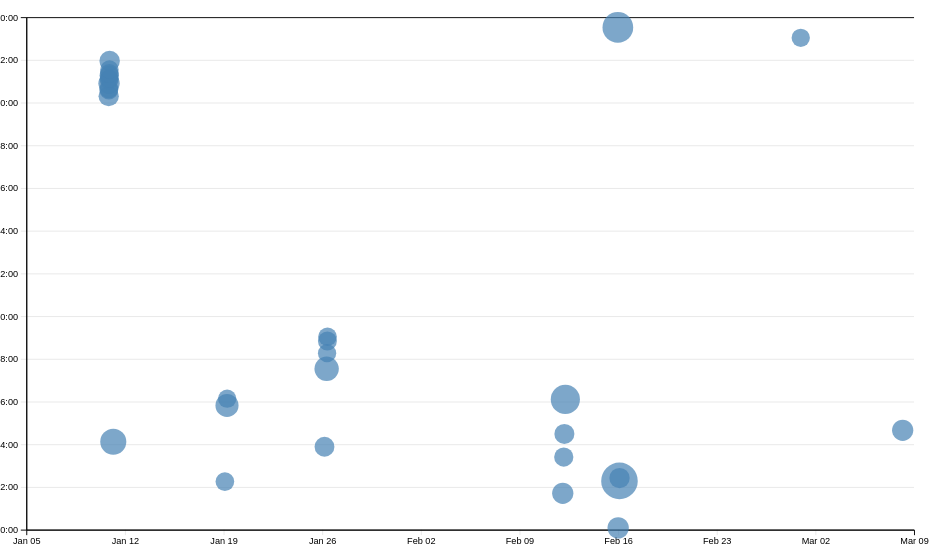
D3 v7 page, settled after 480 driven frames (8 s of simulated time); the page loaded 1 data file(s).


// ── ../global.js
console.log('IT’S ALIVE!');

function $$(selector, context = document) {
  return Array.from(context.querySelectorAll(selector));
}

let pages = [
    { url: '', title: 'Home' },
    { url: 'projects/', title: 'Projects' },
    { url: 'contact/', title: 'Contact Me' },
    { url: 'resume/', title: 'Resume' },
    { url: 'meta/', title: 'Meta' },
    { url: 'https://github.com/zijin-qin', title: 'My GitHub' }
];

let nav = document.createElement('nav');
document.body.prepend(nav);

for (let p of pages) {
    let url = p.url;
    let title = p.title;

    const ARE_WE_HOME = document.documentElement.classList.contains('home');
    if (!ARE_WE_HOME && !url.startsWith('http')) {
        url = '../' + url;
    }

    let a = document.createElement('a');
    a.href = url;
    a.textContent = title;
    nav.append(a);

    if (a.host === location.host && a.pathname === location.pathname) {
        a.classList.add('current');
    }

    // Open external link in new tab
    if (a.host !== location.host) {
        a.target = "_blank";
    }      
}

document.body.insertAdjacentHTML(
    'afterbegin',
    `
      <label class="color-scheme">
          Theme:
          <select>
                <option value="light dark">Automatic</option>
                <option value="light">Light</option>
                <option value="dark">Dark</option>
          </select>
      </label>`
);

let select = document.querySelector('.color-scheme');

if (localStorage.colorScheme) {
    document.documentElement.style.setProperty('color-scheme', localStorage.colorScheme);
    select.value = localStorage.colorScheme;
}

select.addEventListener('input', function (event) {
    console.log('color scheme changed to', event.target.value);
    document.documentElement.style.setProperty('color-scheme', event.target.value);

    localStorage.colorScheme = event.target.value;
});

export async function fetchJSON(url) {
    try {
        // Fetch the JSON file from the given URL
        const response = await fetch(url);
        if (!response.ok) {
            throw new Error(`Failed to fetch projects: ${response.statusText}`);
        }
        const data = await response.json();
        return data; 
    } catch (error) {
        console.error('Error fetching or parsing JSON data:', error);
    }
}

export function renderProjects(project, containerElement, headingLevel = 'h2') {
    containerElement.innerHTML = '';

    const projectsTitle = document.querySelector('.projects-title');
    if (projectsTitle) {
        projectsTitle.innerHTML = `${project.length} Projects`;
    }
    
    // Validate headingLevel
    const validHeadings = ['h1', 'h2', 'h3', 'h4', 'h5', 'h6'];
    if (!validHeadings.includes(headingLevel)) {
        headingLevel = 'h2';  // Default to h2 if invalid headingLevel
    }

    if (Array.isArray(project) && project.length > 0) {
        for (let i = 0; i < project.length; i++) {
            const proj = project[i];  // Accessing each project
                
            const title = proj.title;
            const image = proj.image;
            const description = proj.description;
            const year = proj.year;
            
            const article = document.createElement('article');
            article.innerHTML = `
                <${headingLevel}>${title}</${headingLevel}>
                <img src="${image}" alt="${title}">
                <div class="project-details">
                    <p>${description}</p>
                    <p class="project-year">c. ${year}</p>
                </div>
            `;
            containerElement.appendChild(article);
        }
    }
}

export async function fetchGitHubData(username) {
    return fetchJSON(`https://api.github.com/users/${username}`);
}
// ── main.js
let data = [];
let selectedCommits = [];

async function loadData() {
    data = await d3.csv('loc.csv', (row) => ({
        ...row,
        line: Number(row.line),
        depth: Number(row.depth),
        length: Number(row.length),
        date: new Date(row.date + 'T00:00' + row.timezone),
        datetime: new Date(row.datetime),
    }));

    displayStats();
    createScatterplot();
    brushSelector();
}

document.addEventListener('DOMContentLoaded', async () => {
  await loadData();
});

let commits = d3.groups(data, (d) => d.commit);
console.log(commits);
function processCommits() {
    commits = d3.groups(data, (d) => d.commit)
                .map(([commit, lines]) => {
                    let first = lines[0];
                    let { author, date, time, timezone, datetime } = first;
                    let ret = {
                        id: commit,
                        url: 'https://github.com/vis-society/lab-7/commit/' + commit,
                        author,
                        date,
                        time,
                        timezone,
                        datetime,
                        hourFrac: datetime.getHours() + datetime.getMinutes() / 60,
                        totalLines: lines.length,
                    };

                    Object.defineProperty(ret, 'lines', {
                        value: lines,
                        writable: false,
                        enumerable: false,
                        configurable: false
                    });

                    return ret;
                });
}

function displayStats() {
    // Process commits first
    processCommits();
  
    // Create the dl element
    const dl = d3.select('#stats').append('dl').attr('class', 'stats');
  
    // Add total LOC
    dl.append('dt').html('Total <abbr title="Lines of code">LOC</abbr>');
    dl.append('dd').text(data.length);
  
    // Add total commits
    dl.append('dt').text('Total commits');
    dl.append('dd').text(commits.length);
  
    // Add number of files
    const fileCount = d3.group(data, d => d.file).size;
    dl.append('dt').html('Num files');
    dl.append('dd').text(fileCount);

    // Add max file length (in lines)
    const fileLengths = d3.rollups(
        data,
        (v) => v.length,
        (d) => d.file
    );
    const maxFileLength = d3.max(fileLengths, (d) => d[1]);
    dl.append('dt').html('Max lines');
    dl.append('dd').text(maxFileLength);

    // Add day of week most work is done
    const daysOfWeek = [
        'Sunday', 'Monday', 'Tuesday', 'Wednesday', 'Thursday', 'Friday', 'Saturday'
    ];
    const workByDay = d3.rollups(
        data,
        (v) => v.length,
        (d) => new Date(d.datetime).getDay()
    );
    const maxDay = d3.greatest(workByDay, (d) => d[1])?.[0];
    const maxDayName = daysOfWeek[maxDay];
    dl.append('dt').html('Most work done on');
    dl.append('dd').text(maxDayName);
}

let xScale, yScale;
let brushSelection = null;

function createScatterplot() {
    const width = 1000;
    const height = 600;

    const svg = d3
        .select('#chart')
        .append('svg')
        .attr('viewBox', `0 0 ${width} ${height}`)
        .style('overflow', 'visible');

    xScale = d3
        .scaleTime()
        .domain(d3.extent(commits, (d) => d.datetime))
        .range([0, width])
        .nice();

    yScale = d3.scaleLinear().domain([0, 24]).range([height, 0]);

    const margin = { top: 10, right: 10, bottom: 30, left: 20 };
    const usableArea = {
        top: margin.top,
        right: width - margin.right,
        bottom: height - margin.bottom,
        left: margin.left,
        width: width - margin.left - margin.right,
        height: height - margin.top - margin.bottom,
    };
      
    // Update scales with new ranges
    xScale.range([usableArea.left, usableArea.right]);
    yScale.range([usableArea.bottom, usableArea.top]);

    // Add gridlines BEFORE the axes
    const gridlines = svg
                        .append('g')
                        .attr('class', 'gridlines')
                        .attr('transform', `translate(${usableArea.left}, 0)`);

    // Create gridlines as an axis with no labels and full-width ticks
    gridlines.call(d3.axisLeft(yScale).tickFormat('').tickSize(-usableArea.width));

    // Create the axes
    const xAxis = d3.axisBottom(xScale);
    const yAxis = d3.axisLeft(yScale)
                    .tickFormat((d) => String(d % 24).padStart(2, '0') + ':00');

    // Add X axis
    svg
        .append('g')
        .attr('transform', `translate(0, ${usableArea.bottom})`)
        .call(xAxis);

    // Add Y axis
    svg
        .append('g')
        .attr('transform', `translate(${usableArea.left}, 0)`)
        .call(yAxis);

    const [minLines, maxLines] = d3.extent(commits, (d) => d.totalLines);
    const rScale = d3.scaleSqrt().domain([minLines, maxLines]).range([10, 20]);

    const dots = svg.append('g').attr('class', 'dots');
    const sortedCommits = d3.sort(commits, (d) => -d.totalLines);
    dots
        .selectAll('circle')
        .data(sortedCommits)
        .join('circle')
        .attr('cx', (d) => xScale(d.datetime))
        .attr('cy', (d) => yScale(d.hourFrac))
        .attr('r', 5)
        .attr('fill', 'steelblue')
        .attr('r', (d) => rScale(d.totalLines))
        .style('fill-opacity', 0.7) // Add transparency for overlapping dots

        .on('mouseenter', (event, commit) => {
            d3.select(event.currentTarget).classed('selected', true);
            d3.select(event.currentTarget).style('fill-opacity', 1); // Full opacity on hover
            updateTooltipContent(commit);
            updateTooltipVisibility(true);
            updateTooltipPosition(event);
        })
        .on('mouseleave', () => {
            d3.select(event.currentTarget).classed('selected', false);
            d3.select(event.currentTarget).style('fill-opacity', 0.7); // Restore transparency
            updateTooltipContent({}); // Clear tooltip content
            updateTooltipVisibility(false);
        });
}

function updateTooltipContent(commit) {
    const link = document.getElementById('commit-link');
    const date = document.getElementById('commit-date');
  
    if (Object.keys(commit).length === 0) return;
  
    link.href = commit.url;
    link.textContent = commit.id;
    date.textContent = commit.datetime?.toLocaleString('en', {
        dateStyle: 'full',
    });
}

function updateTooltipVisibility(isVisible) {
    const tooltip = document.getElementById('commit-tooltip');
    tooltip.hidden = !isVisible;
}

function updateTooltipPosition(event) {
    const tooltip = document.getElementById('commit-tooltip');
    tooltip.style.left = `${event.clientX}px`;
    tooltip.style.top = `${event.clientY}px`;
}

function brushSelector() {
    const svg = document.querySelector('svg');

    // Create brush
    d3.select(svg).call(d3.brush());

    // Raise dots and everything after overlay
    d3.select(svg).selectAll('.dots, .overlay ~ *').raise();

    // Update brush initialization to listen for events
    d3.select(svg).call(d3.brush().on('start brush end', brushed));
}

function brushed(evt) {
  let brushSelection = evt.selection;
  selectedCommits = !brushSelection
    ? []
    : commits.filter((commit) => {
        let min = { x: brushSelection[0][0], y: brushSelection[0][1] };
        let max = { x: brushSelection[1][0], y: brushSelection[1][1] };
        let x = xScale(commit.date);
        let y = yScale(commit.hourFrac);

        return x >= min.x && x <= max.x && y >= min.y && y <= max.y;
    });
}

function isCommitSelected(commit) {
  return selectedCommits.includes(commit);
}

function updateSelection() {
    // Update visual state of dots based on selection
    d3.selectAll('circle').classed('selected', (d) => isCommitSelected(d));
}

function updateSelectionCount() {
    const selectedCommits = brushSelection ? commits.filter(isCommitSelected) : [];
  
    const countElement = document.getElementById('selection-count');
    countElement.textContent = `${
        selectedCommits.length || 'No'
    } commits selected`;
  
    return selectedCommits;
}

function updateLanguageBreakdown() {
    const selectedCommits = brushSelection
        ? commits.filter(isCommitSelected)
        : [];
    const container = document.getElementById('language-breakdown');
  
    if (selectedCommits.length === 0) {
        container.innerHTML = '';
        return;
    }
    const requiredCommits = selectedCommits.length ? selectedCommits : commits;
    const lines = requiredCommits.flatMap((d) => d.lines);
  
    // Use d3.rollup to count lines per language
    const breakdown = d3.rollup(
        lines,
        (v) => v.length,
        (d) => d.type
    );
  
    // Update DOM with breakdown
    container.innerHTML = '';
  
    for (const [language, count] of breakdown) {
        const proportion = count / lines.length;
        const formatted = d3.format('.1~%')(proportion);

        container.innerHTML += `
              <dt>${language}</dt>
              <dd>${count} lines (${formatted})</dd>
        `;
    }
  
    return breakdown;
}

### data: loc.csv
file, line, type, commit, author, date, time, timezone, datetime, depth, length
style.css, 1, css, cb899008, zijin-qin, 2025-01-18, 21:49:10, -08:00, 2025-01-18T21:49:10-08:00, 0, 5
style.css, 2, css, 482c38e9, zijin-qin, 2025-01-25, 23:32:37, -08:00, 2025-01-25T23:32:37-08:00, 0, 24
style.css, 3, css, cb899008, zijin-qin, 2025-01-18, 21:49:10, -08:00, 2025-01-18T21:49:10-08:00, 0, 32
style.css, 4, css, cb899008, zijin-qin, 2025-01-18, 21:49:10, -08:00, 2025-01-18T21:49:10-08:00, 0, 33
style.css, 5, css, cb899008, zijin-qin, 2025-01-18, 21:49:10, -08:00, 2025-01-18T21:49:10-08:00, 0, 0
style.css, 6, css, cb899008, zijin-qin, 2025-01-18, 21:49:10, -08:00, 2025-01-18T21:49:10-08:00, 0, 0
style.css, 7, css, 3d40ff52, zijin-qin, 2025-01-10, 12:39:16, -08:00, 2025-01-10T12:39:16-08:00, 0, 5
style.css, 8, css, 3d40ff52, zijin-qin, 2025-01-10, 12:39:16, -08:00, 2025-01-10T12:39:16-08:00, 0, 24
style.css, 9, css, 34ff14c4, zijin-qin, 2025-01-18, 18:15:29, -08:00, 2025-01-18T18:15:29-08:00, 0, 0
style.css, 10, css, 34ff14c4, zijin-qin, 2025-01-18, 18:15:29, -08:00, 2025-01-18T18:15:29-08:00, 0, 16
style.css, 11, css, cb899008, zijin-qin, 2025-01-18, 21:49:10, -08:00, 2025-01-18T21:49:10-08:00, 0, 19
style.css, 12, css, cb899008, zijin-qin, 2025-01-18, 21:49:10, -08:00, 2025-01-18T21:49:10-08:00, 0, 13
style.css, 13, css, cb899008, zijin-qin, 2025-01-18, 21:49:10, -08:00, 2025-01-18T21:49:10-08:00, 0, 0
style.css, 14, css, cb899008, zijin-qin, 2025-01-18, 21:49:10, -08:00, 2025-01-18T21:49:10-08:00, 0, 4
style.css, 15, css, cb899008, zijin-qin, 2025-01-18, 21:49:10, -08:00, 2025-01-18T21:49:10-08:00, 0, 14
style.css, 16, css, cb899008, zijin-qin, 2025-01-18, 21:49:10, -08:00, 2025-01-18T21:49:10-08:00, 0, 0
style.css, 17, css, fa9cab36, zijin-qin, 2025-02-11, 22:06:55, -08:00, 2025-02-11T22:06:55-08:00, 0, 0
style.css, 18, css, fa9cab36, zijin-qin, 2025-02-11, 22:06:55, -08:00, 2025-02-11T22:06:55-08:00, 0, 0
style.css, 19, css, fa9cab36, zijin-qin, 2025-02-11, 22:06:55, -08:00, 2025-02-11T22:06:55-08:00, 0, 4
style.css, 20, css, fa9cab36, zijin-qin, 2025-02-11, 22:06:55, -08:00, 2025-02-11T22:06:55-08:00, 0, 40
style.css, 21, css, fa9cab36, zijin-qin, 2025-02-11, 22:06:55, -08:00, 2025-02-11T22:06:55-08:00, 0, 0
style.css, 22, css, fa9cab36, zijin-qin, 2025-02-11, 22:06:55, -08:00, 2025-02-11T22:06:55-08:00, 0, 13
style.css, 23, css, fa9cab36, zijin-qin, 2025-02-11, 22:06:55, -08:00, 2025-02-11T22:06:55-08:00, 0, 19
style.css, 24, css, fa9cab36, zijin-qin, 2025-02-11, 22:06:55, -08:00, 2025-02-11T22:06:55-08:00, 0, 44
style.css, 25, css, fa9cab36, zijin-qin, 2025-02-11, 22:06:55, -08:00, 2025-02-11T22:06:55-08:00, 0, 0
style.css, 26, css, fa9cab36, zijin-qin, 2025-02-11, 22:06:55, -08:00, 2025-02-11T22:06:55-08:00, 0, 2
style.css, 27, css, fa9cab36, zijin-qin, 2025-02-11, 22:06:55, -08:00, 2025-02-11T22:06:55-08:00, 0, 7
style.css, 28, css, fa9cab36, zijin-qin, 2025-02-11, 22:06:55, -08:00, 2025-02-11T22:06:55-08:00, 0, 21
style.css, 29, css, fa9cab36, zijin-qin, 2025-02-11, 22:06:55, -08:00, 2025-02-11T22:06:55-08:00, 0, 14
style.css, 30, css, fa9cab36, zijin-qin, 2025-02-11, 22:06:55, -08:00, 2025-02-11T22:06:55-08:00, 0, 18
style.css, 31, css, fa9cab36, zijin-qin, 2025-02-11, 22:06:55, -08:00, 2025-02-11T22:06:55-08:00, 0, 14
style.css, 32, css, cb899008, zijin-qin, 2025-01-18, 21:49:10, -08:00, 2025-01-18T21:49:10-08:00, 0, 0
style.css, 33, css, cb899008, zijin-qin, 2025-01-18, 21:49:10, -08:00, 2025-01-18T21:49:10-08:00, 0, 0
style.css, 34, css, fa9cab36, zijin-qin, 2025-02-11, 22:06:55, -08:00, 2025-02-11T22:06:55-08:00, 0, 10
style.css, 35, css, fa9cab36, zijin-qin, 2025-02-11, 22:06:55, -08:00, 2025-02-11T22:06:55-08:00, 0, 46
style.css, 36, css, fa9cab36, zijin-qin, 2025-02-11, 22:06:55, -08:00, 2025-02-11T22:06:55-08:00, 0, 21
style.css, 37, css, fa9cab36, zijin-qin, 2025-02-11, 22:06:55, -08:00, 2025-02-11T22:06:55-08:00, 0, 17
style.css, 38, css, fa9cab36, zijin-qin, 2025-02-11, 22:06:55, -08:00, 2025-02-11T22:06:55-08:00, 0, 0
style.css, 39, css, 482c38e9, zijin-qin, 2025-01-25, 23:32:37, -08:00, 2025-01-25T23:32:37-08:00, 0, 0
style.css, 40, css, fa9cab36, zijin-qin, 2025-02-11, 22:06:55, -08:00, 2025-02-11T22:06:55-08:00, 0, 8
style.css, 41, css, fa9cab36, zijin-qin, 2025-02-11, 22:06:55, -08:00, 2025-02-11T22:06:55-08:00, 0, 46
style.css, 42, css, fa9cab36, zijin-qin, 2025-02-11, 22:06:55, -08:00, 2025-02-11T22:06:55-08:00, 0, 70
style.css, 43, css, fa9cab36, zijin-qin, 2025-02-11, 22:06:55, -08:00, 2025-02-11T22:06:55-08:00, 0, 21
style.css, 44, css, fa9cab36, zijin-qin, 2025-02-11, 22:06:55, -08:00, 2025-02-11T22:06:55-08:00, 0, 0
style.css, 45, css, fa9cab36, zijin-qin, 2025-02-11, 22:06:55, -08:00, 2025-02-11T22:06:55-08:00, 0, 0
style.css, 46, css, fa9cab36, zijin-qin, 2025-02-11, 22:06:55, -08:00, 2025-02-11T22:06:55-08:00, 0, 0
style.css, 47, css, fa9cab36, zijin-qin, 2025-02-11, 22:06:55, -08:00, 2025-02-11T22:06:55-08:00, 0, 14
style.css, 48, css, fa9cab36, zijin-qin, 2025-02-11, 22:06:55, -08:00, 2025-02-11T22:06:55-08:00, 0, 18
style.css, 49, css, fa9cab36, zijin-qin, 2025-02-11, 22:06:55, -08:00, 2025-02-11T22:06:55-08:00, 0, 9
style.css, 50, css, fa9cab36, zijin-qin, 2025-02-11, 22:06:55, -08:00, 2025-02-11T22:06:55-08:00, 0, 11
style.css, 51, css, fa9cab36, zijin-qin, 2025-02-11, 22:06:55, -08:00, 2025-02-11T22:06:55-08:00, 0, 14
style.css, 52, css, fa9cab36, zijin-qin, 2025-02-11, 22:06:55, -08:00, 2025-02-11T22:06:55-08:00, 0, 20
style.css, 53, css, fa9cab36, zijin-qin, 2025-02-11, 22:06:55, -08:00, 2025-02-11T22:06:55-08:00, 0, 0
style.css, 54, css, 482c38e9, zijin-qin, 2025-01-25, 23:32:37, -08:00, 2025-01-25T23:32:37-08:00, 0, 0
style.css, 55, css, fa9cab36, zijin-qin, 2025-02-11, 22:06:55, -08:00, 2025-02-11T22:06:55-08:00, 0, 5
style.css, 56, css, fa9cab36, zijin-qin, 2025-02-11, 22:06:55, -08:00, 2025-02-11T22:06:55-08:00, 0, 13
style.css, 57, css, fa9cab36, zijin-qin, 2025-02-11, 22:06:55, -08:00, 2025-02-11T22:06:55-08:00, 0, 31
style.css, 58, css, fa9cab36, zijin-qin, 2025-02-11, 22:06:55, -08:00, 2025-02-11T22:06:55-08:00, 0, 8
… [head cut at 6 KiB]